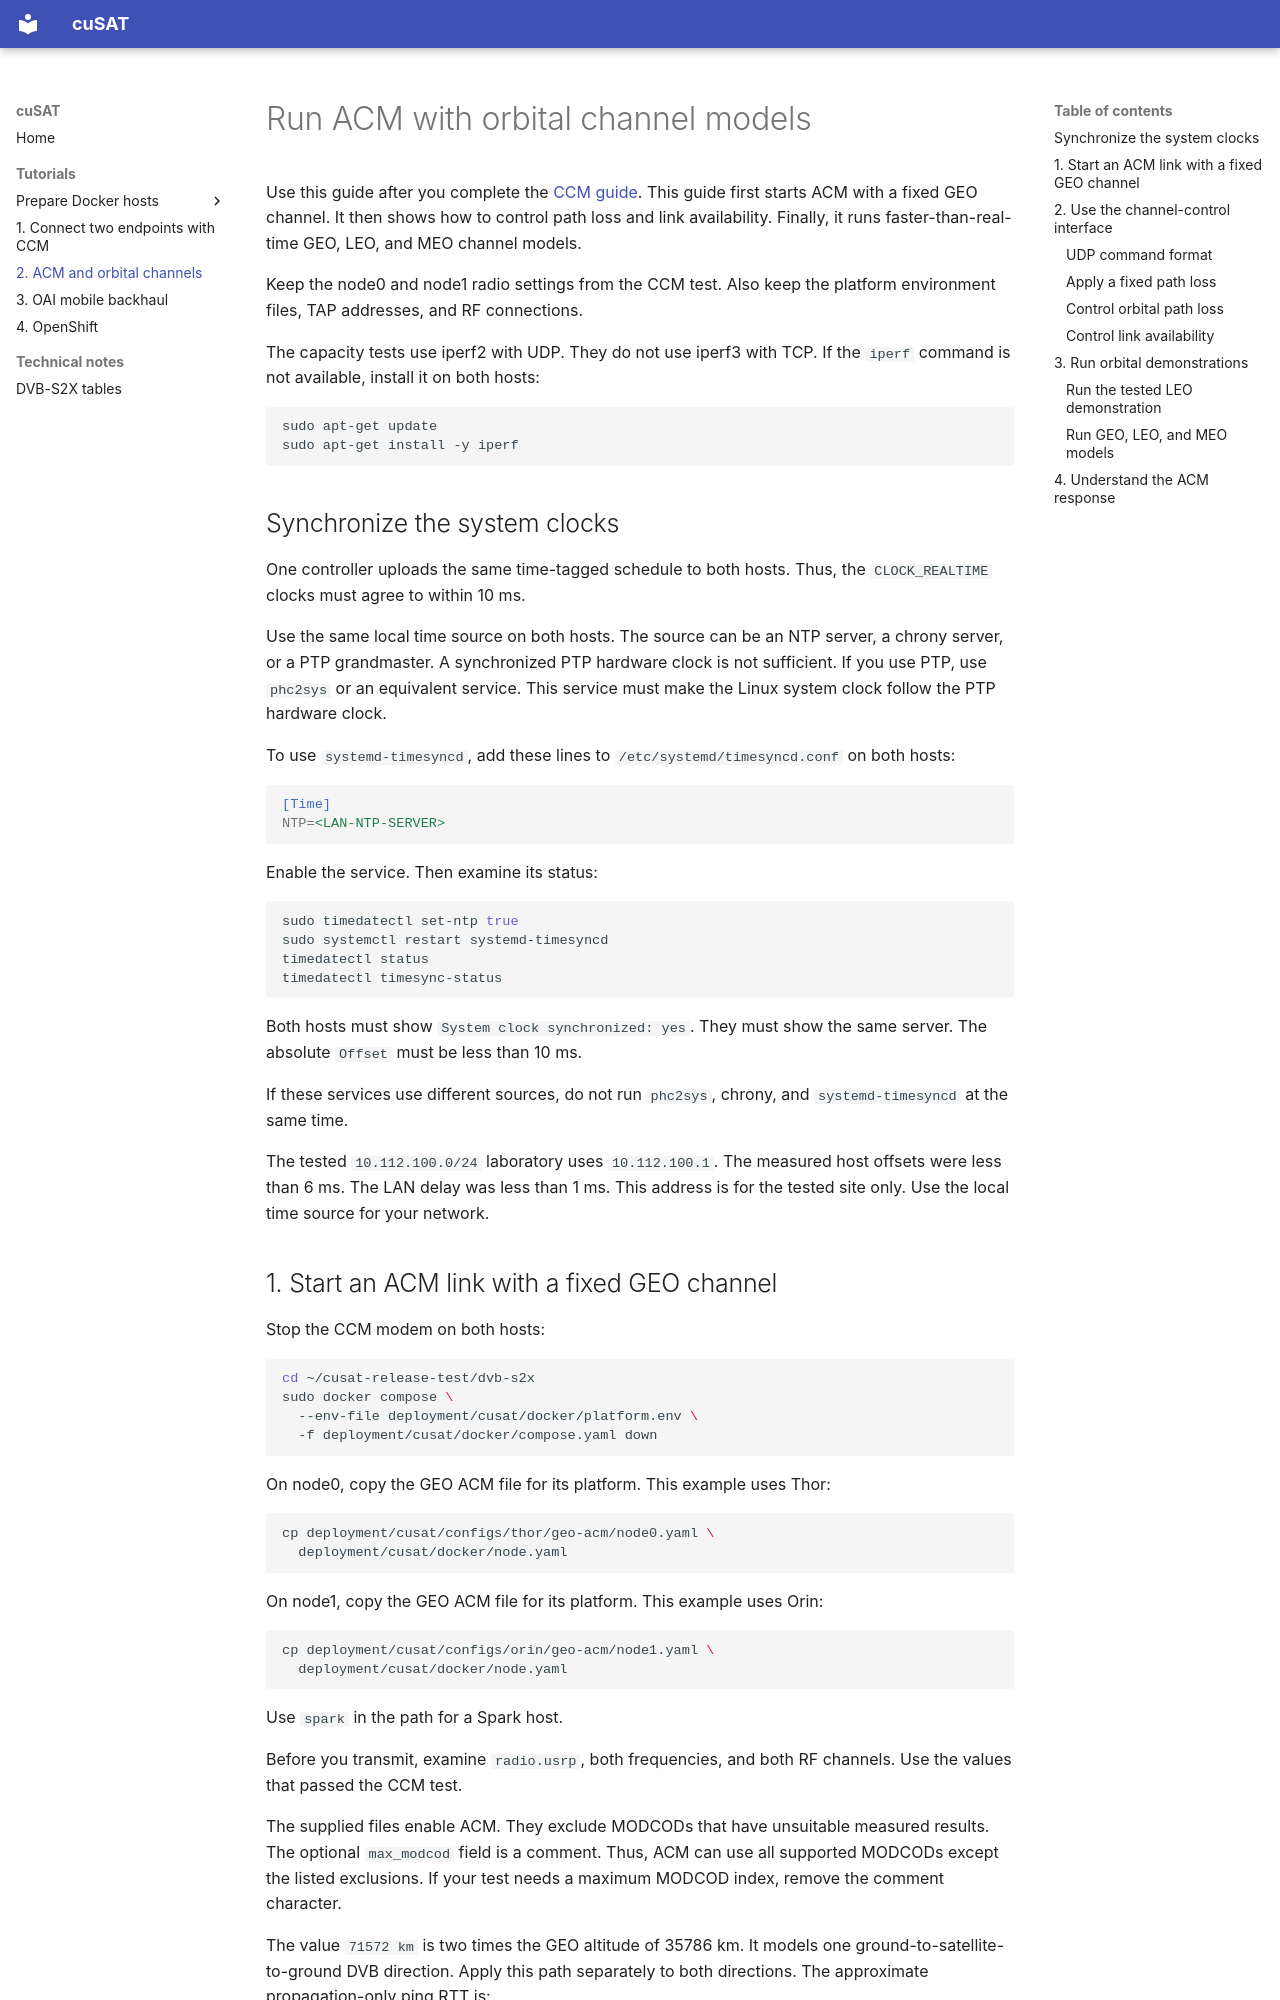

repository: wineslab/cusat · page: tutorials/02-acm-orbital-channels/index.html · generator: mkdocs

# Run ACM with orbital channel models

Use this guide after you complete the [CCM guide](01-ccm-bringup.md). This
guide first starts ACM with a fixed GEO channel. It then shows how to control
path loss and link availability. Finally, it runs faster-than-real-time GEO,
LEO, and MEO channel models.

Keep the node0 and node1 radio settings from the CCM test. Also keep the
platform environment files, TAP addresses, and RF connections.

The capacity tests use iperf2 with UDP. They do not use iperf3 with TCP. If
the `iperf` command is not available, install it on both hosts:

```bash
sudo apt-get update
sudo apt-get install -y iperf
```

## Synchronize the system clocks

One controller uploads the same time-tagged schedule to both hosts. Thus, the
`CLOCK_REALTIME` clocks must agree to within 10 ms.

Use the same local time source on both hosts. The source can be an NTP server,
a chrony server, or a PTP grandmaster. A synchronized PTP hardware clock is
not sufficient. If you use PTP, use `phc2sys` or an equivalent service. This
service must make the Linux system clock follow the PTP hardware clock.

To use `systemd-timesyncd`, add these lines to
`/etc/systemd/timesyncd.conf` on both hosts:

```ini
[Time]
NTP=<LAN-NTP-SERVER>
```

Enable the service. Then examine its status:

```bash
sudo timedatectl set-ntp true
sudo systemctl restart systemd-timesyncd
timedatectl status
timedatectl timesync-status
```

Both hosts must show `System clock synchronized: yes`. They must show the same
server. The absolute `Offset` must be less than 10 ms.

If these services use different sources, do not run `phc2sys`, chrony, and
`systemd-timesyncd` at the same time.

The tested `10.112.100.0/24` laboratory uses `10.112.100.1`. The measured
host offsets were less than 6 ms. The LAN delay was less than 1 ms. This
address is for the tested site only. Use the local time source for your
network.
